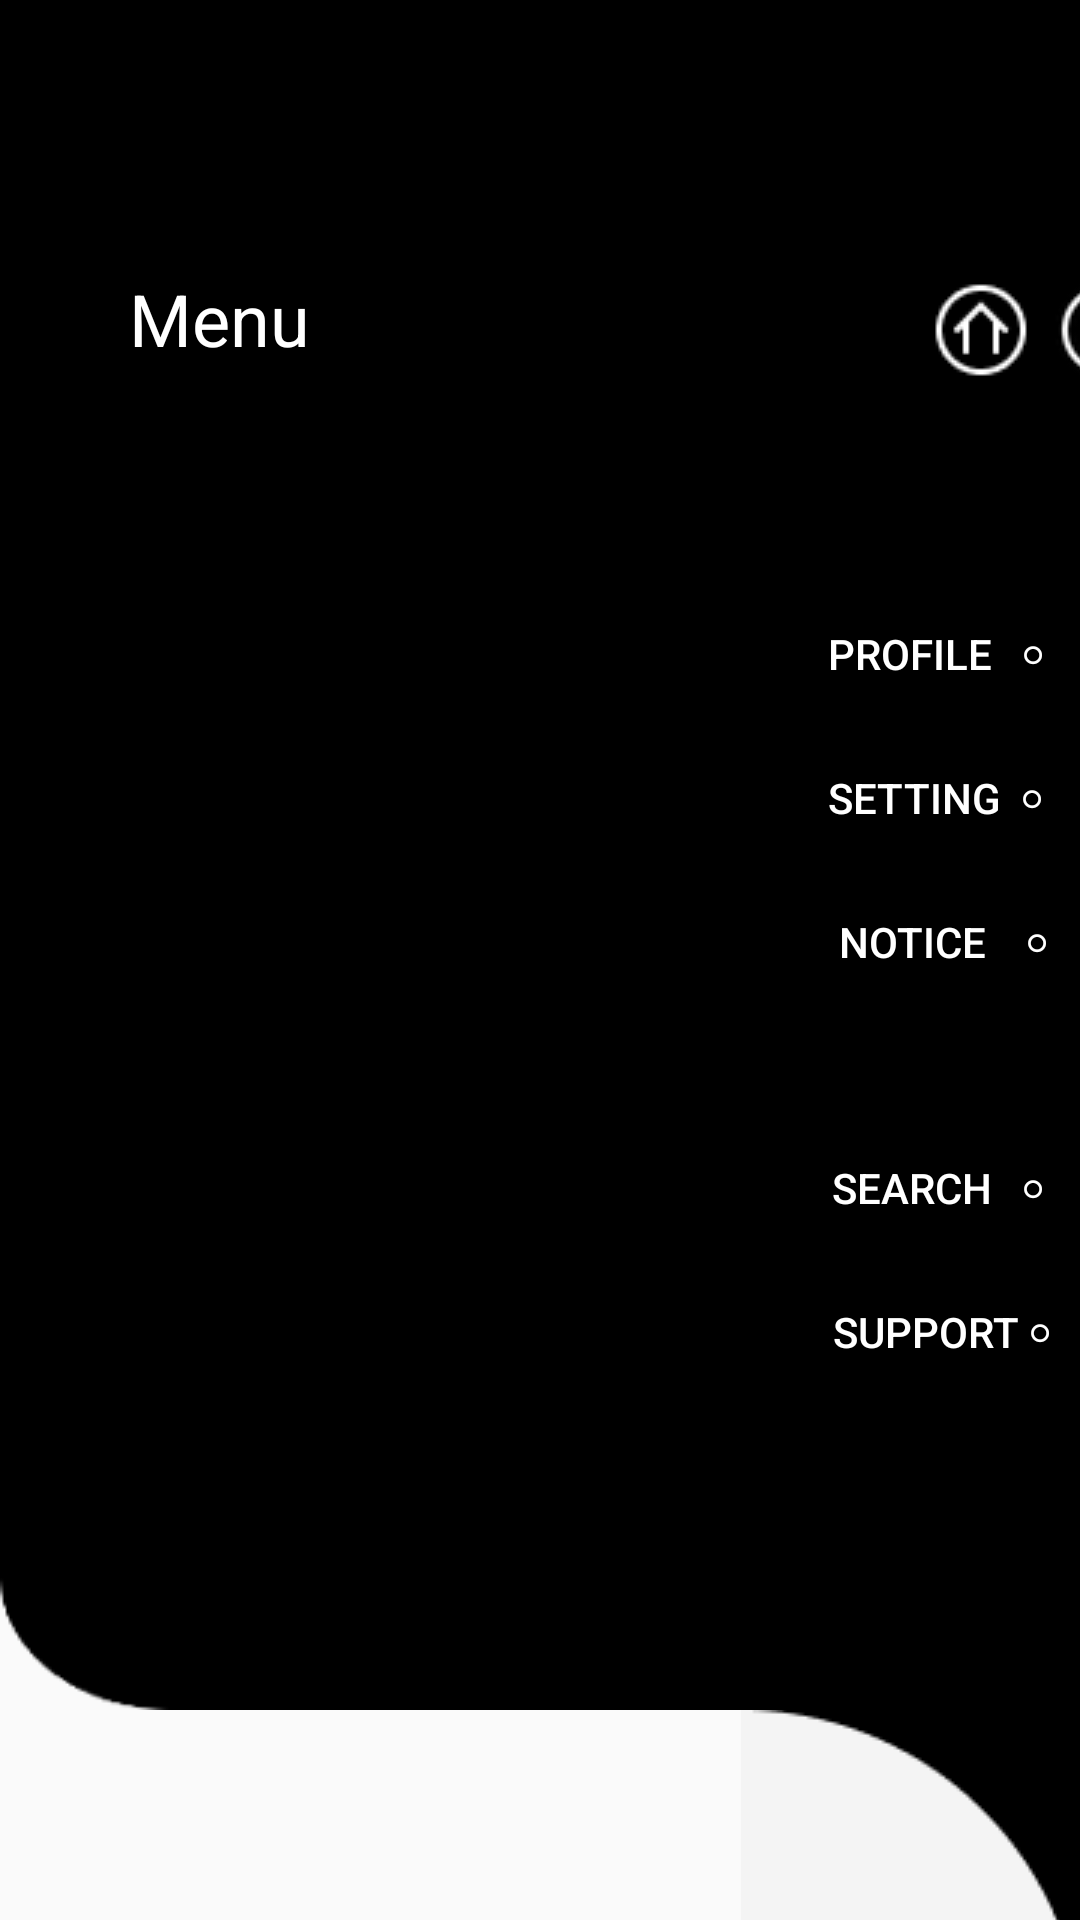

Layout XML and referenced resources for this Android screen:
<!-- AndroidManifest.xml: application theme Theme.First -->
<!-- res/layout/activity_menu.xml -->
<?xml version="1.0" encoding="utf-8"?>
<androidx.constraintlayout.widget.ConstraintLayout xmlns:android="http://schemas.android.com/apk/res/android"
    xmlns:app="http://schemas.android.com/apk/res-auto"
    xmlns:tools="http://schemas.android.com/tools"
    android:layout_width="match_parent"
    android:layout_height="match_parent"
    tools:context=".MenuActivity">


    <androidx.constraintlayout.widget.ConstraintLayout
        android:id="@+id/constraintLayout"
        android:layout_width="450dp"
        android:layout_height="570dp"
        android:layout_marginBottom="104dp"
        android:background="@drawable/img_bigbackground_black"
        app:layout_constraintBottom_toBottomOf="parent"
        app:layout_constraintEnd_toEndOf="parent"
        app:layout_constraintHorizontal_bias="0.0"
        app:layout_constraintStart_toStartOf="parent"
        app:layout_constraintTop_toTopOf="parent"
        app:layout_constraintVertical_bias="0.0">


        <TextView
            android:id="@+id/textView_menu_privactivity"
            android:layout_width="0dp"
            android:layout_height="wrap_content"
            android:layout_marginStart="43dp"
            android:layout_marginTop="90dp"
            android:layout_marginEnd="73dp"
            android:layout_marginBottom="536dp"
            android:text="Menu"
            android:textColor="@color/white"
            android:textSize="24dp"
            app:layout_constraintBottom_toBottomOf="parent"
            app:layout_constraintEnd_toStartOf="@+id/button_supportmenu_home"
            app:layout_constraintHorizontal_bias="0.025"
            app:layout_constraintHorizontal_chainStyle="packed"
            app:layout_constraintStart_toStartOf="parent"
            app:layout_constraintTop_toTopOf="parent"
            app:layout_constraintVertical_bias="0.0" />

        <ImageButton
            android:id="@+id/button_supportmenu_home"
            android:layout_width="wrap_content"
            android:layout_height="wrap_content"
            android:padding="0dp"
            app:layout_constraintEnd_toStartOf="@+id/button_supportmenu_menu"
            app:layout_constraintStart_toEndOf="@+id/textView_menu_privactivity"
            app:layout_constraintTop_toTopOf="@+id/button_supportmenu_menu"
            app:srcCompat="@drawable/img_home_black" />

        <ImageButton
            android:id="@+id/button_supportmenu_menu"
            android:layout_width="wrap_content"
            android:layout_height="wrap_content"

            android:layout_marginTop="90dp"
            android:layout_marginEnd="60dp"
            android:padding="0dp"
            app:layout_constraintEnd_toEndOf="parent"
            app:layout_constraintStart_toEndOf="@+id/button_supportmenu_home"
            app:layout_constraintTop_toTopOf="parent"
            app:srcCompat="@drawable/img_menu_black" />

        <Button
            android:id="@+id/button_menu_profile"
            android:layout_width="wrap_content"
            android:layout_height="wrap_content"
            android:layout_marginTop="63dp"
            android:layout_marginEnd="30dp"
            android:backgroundTint="@color/black"
            android:text="Profile   ⚬"
            android:textColor="@color/white"
            app:layout_constraintEnd_toEndOf="@+id/button_supportmenu_menu"
            app:layout_constraintTop_toBottomOf="@+id/button_supportmenu_menu" />

        <Button
            android:id="@+id/button_menu_setting"
            android:layout_width="wrap_content"
            android:layout_height="wrap_content"
            android:backgroundTint="@color/black"
            android:text="Setting  ⚬"
            android:textColor="@color/white"
            app:layout_constraintStart_toStartOf="@+id/button_menu_profile"
            app:layout_constraintTop_toBottomOf="@+id/button_menu_profile" />

        <Button
            android:id="@+id/button_menu_notice"
            android:layout_width="wrap_content"
            android:layout_height="wrap_content"
            android:backgroundTint="@color/black"
            android:text=" Notice    ⚬"
            android:textColor="@color/white"
            app:layout_constraintStart_toStartOf="@+id/button_menu_setting"
            app:layout_constraintTop_toBottomOf="@+id/button_menu_setting" />

        <Button
            android:id="@+id/button_menu_search"
            android:layout_width="wrap_content"
            android:layout_height="wrap_content"
            android:layout_marginBottom="150dp"
            android:backgroundTint="@color/black"
            android:text="Search   ⚬"
            android:textColor="@color/white"
            app:layout_constraintBottom_toBottomOf="parent"
            app:layout_constraintEnd_toEndOf="@+id/button_menu_notice"
            app:layout_constraintStart_toStartOf="@+id/button_menu_notice" />

        <Button
            android:id="@+id/button_menu_support"
            android:layout_width="wrap_content"
            android:layout_height="wrap_content"
            android:backgroundTint="@color/black"
            android:text="Support ⚬"
            android:textColor="@color/white"
            app:layout_constraintStart_toStartOf="@+id/button_menu_search"
            app:layout_constraintTop_toBottomOf="@+id/button_menu_search" />

    </androidx.constraintlayout.widget.ConstraintLayout>

    <ImageView
        android:id="@+id/imageView"
        android:layout_width="wrap_content"
        android:layout_height="wrap_content"
        app:layout_constraintEnd_toEndOf="parent"
        app:layout_constraintTop_toBottomOf="@+id/constraintLayout"
        app:srcCompat="@drawable/img_quartercircle_black" />

</androidx.constraintlayout.widget.ConstraintLayout>
<!-- resources referenced by this layout -->
<resources>
  <!-- drawable img_bigbackground_black: png bitmap (drawable, 6811 bytes) -->
  <!-- drawable img_home_black: png bitmap (drawable, 744 bytes) -->
  <!-- drawable img_menu_black: png bitmap (drawable, 888 bytes) -->
  <!-- drawable img_quartercircle_black: png bitmap (drawable, 922 bytes) -->
  <style name="Theme.First" parent="Base.Theme.First" />
  <style name="Base.Theme.First" parent="Theme.AppCompat.Light">
          
          
      </style>
  <!-- not gathered from this repository: default colours our renderer supplied (Android Studio template values) -->
  <color name="black">#FF000000</color>
  <color name="white">#FFFFFFFF</color>
</resources>
